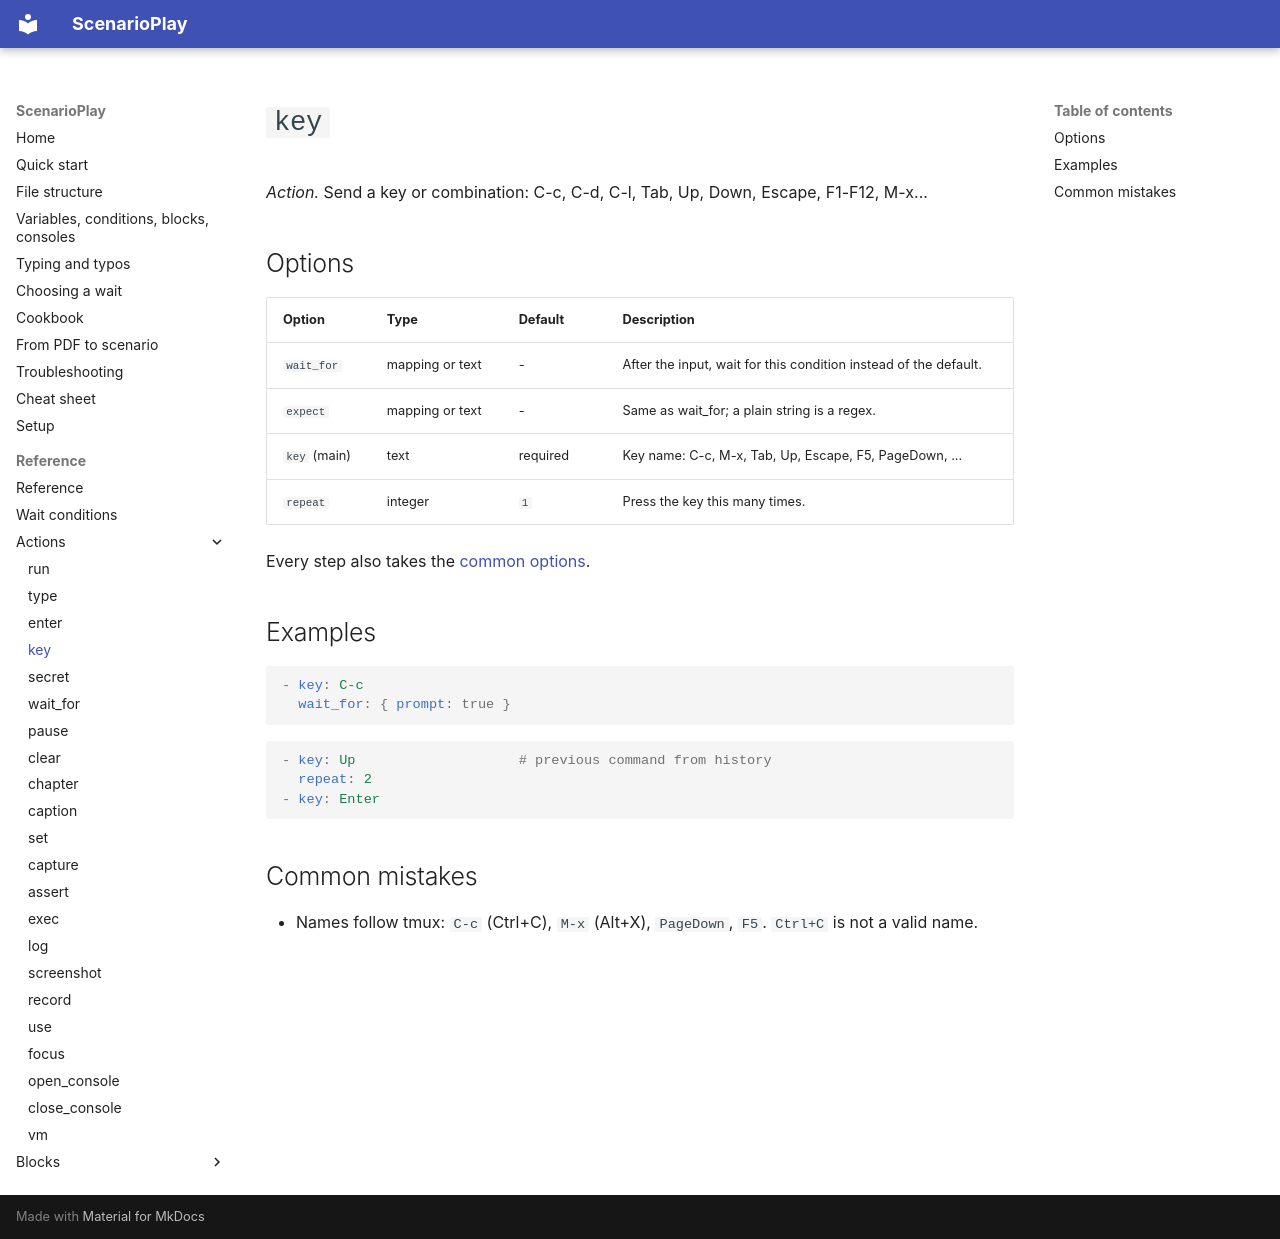

repository: ez4gotit/DemoTyper · page: reference/key/index.html · generator: mkdocs

# `key`

*Action.* Send a key or combination: C-c, C-d, C-l, Tab, Up, Down, Escape, F1-F12, M-x...

## Options

| Option | Type | Default | Description |
| --- | --- | --- | --- |
| `wait_for` | mapping or text | - | After the input, wait for this condition instead of the default. |
| `expect` | mapping or text | - | Same as wait_for; a plain string is a regex. |
| `key` (main) | text | required | Key name: C-c, M-x, Tab, Up, Escape, F5, PageDown, ... |
| `repeat` | integer | `1` | Press the key this many times. |

Every step also takes the [common options](index.md#common-options).

## Examples

```yaml
- key: C-c
  wait_for: { prompt: true }
```

```yaml
- key: Up                    # previous command from history
  repeat: 2
- key: Enter
```

## Common mistakes

- Names follow tmux: `C-c` (Ctrl+C), `M-x` (Alt+X), `PageDown`, `F5`. `Ctrl+C` is not a valid name.
